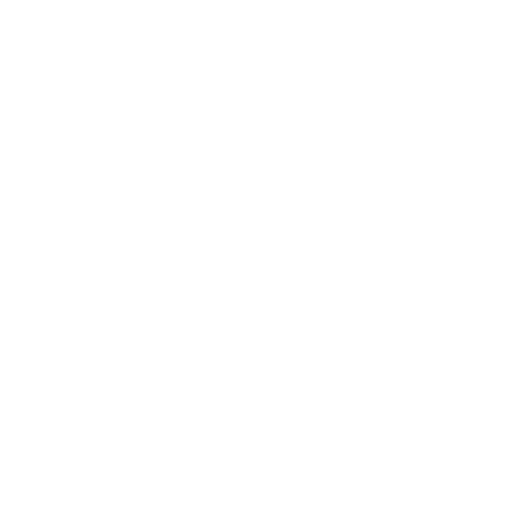
t = 0.00 s
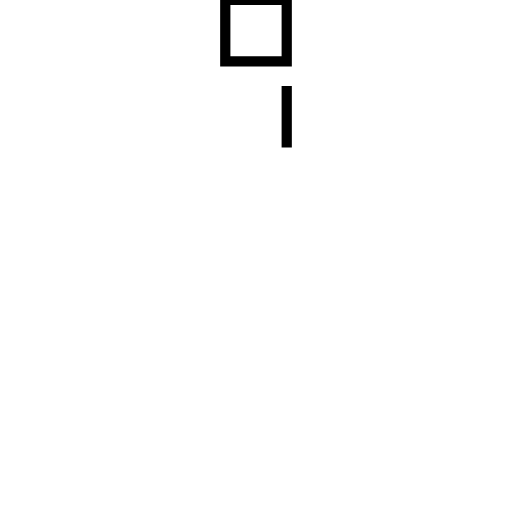
t = 0.90 s
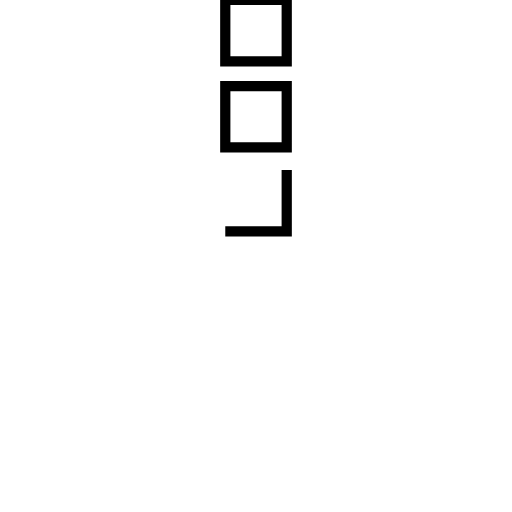
t = 1.80 s
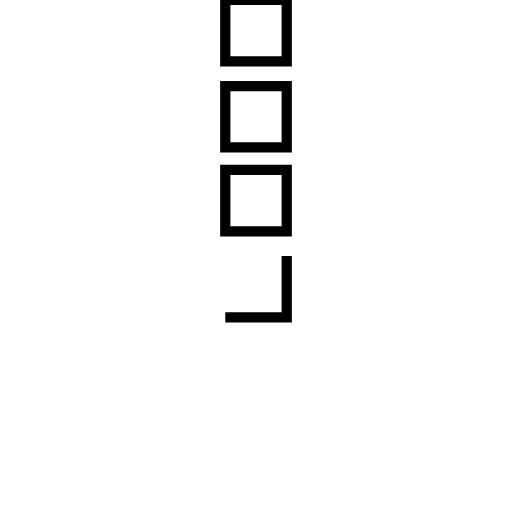
t = 2.52 s
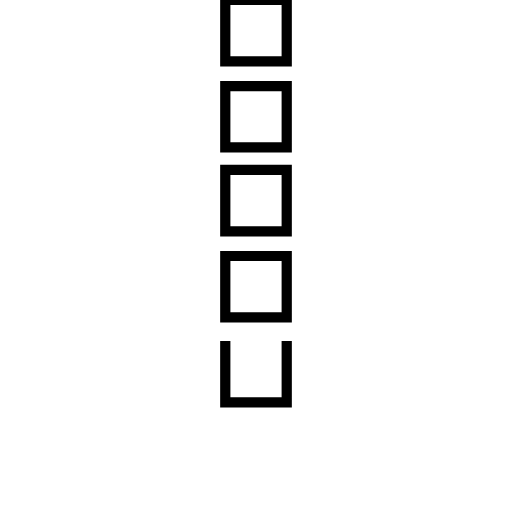
t = 3.42 s
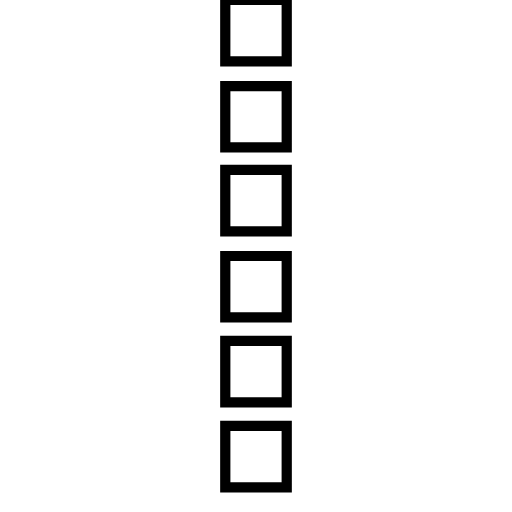
t = 4.32 s

The animated SVG that drew these frames (rendered in a browser with its animation timeline set to each time). Animation: 6 SMIL elements (animate=6); one cycle of 4.32 s.

<?xml version='1.0' encoding='utf-8'?>
<svg viewBox="0.0 -6.0 50.0 50.0" version="1.1" xmlns="http://www.w3.org/2000/svg"><rect x="-1000" y="-1000" width="2000" height="2000" stroke="white" fill="white" /><g style="fill:none;stroke:#000000;stroke-width:1"><path d="M 28.0 -44.0 L 28.0 -38.0 L 22.0 -38.0 L 22.0 -44.0 Z " transform="translate(0.0 38.0)" stroke-dasharray="24.0" stroke-dashoffset="24.0"><animate attributeName="stroke-dashoffset" from="24.0" to="0" dur="0.72s" begin="0s" fill="freeze" /></path><path d="M 28.0 -35.6 L 28.0 -29.6 L 22.0 -29.6 L 22.0 -35.6 Z " transform="translate(0.0 38.0)" stroke-dasharray="24.0" stroke-dashoffset="24.0"><animate attributeName="stroke-dashoffset" from="24.0" to="0" dur="0.72s" begin="0.72s" fill="freeze" /></path><path d="M 28.0 -27.4 L 28.0 -21.4 L 22.0 -21.4 L 22.0 -27.4 Z " transform="translate(0.0 38.0)" stroke-dasharray="24.0" stroke-dashoffset="24.0"><animate attributeName="stroke-dashoffset" from="24.0" to="0" dur="0.72s" begin="1.44s" fill="freeze" /></path><path d="M 28.0 -19.0 L 28.0 -13.0 L 22.0 -13.0 L 22.0 -19.0 Z " transform="translate(0.0 38.0)" stroke-dasharray="24.0" stroke-dashoffset="24.0"><animate attributeName="stroke-dashoffset" from="24.0" to="0" dur="0.72s" begin="2.16s" fill="freeze" /></path><path d="M 28.0 -10.7 L 28.0 -4.7 L 22.0 -4.7 L 22.0 -10.7 Z " transform="translate(0.0 38.0)" stroke-dasharray="24.0" stroke-dashoffset="24.0"><animate attributeName="stroke-dashoffset" from="24.0" to="0" dur="0.72s" begin="2.88s" fill="freeze" /></path><path d="M 28.0 -2.4 L 28.0 3.6 L 22.0 3.6 L 22.0 -2.4 Z" transform="translate(0.0 38.0)" stroke-dasharray="24.0" stroke-dashoffset="24.0"><animate attributeName="stroke-dashoffset" from="24.0" to="0" dur="0.72s" begin="3.5999999999999996s" fill="freeze" /></path></g></svg>
